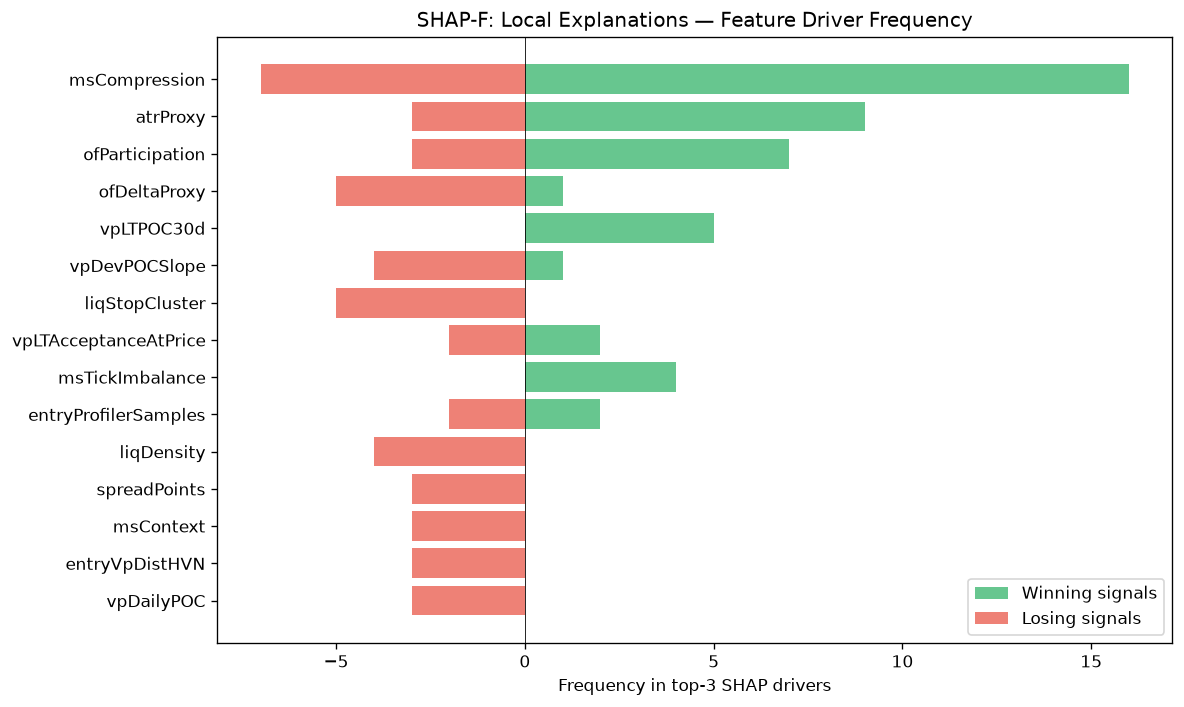

The table this chart was drawn from, first rows:
feature, win_top3_freq, lose_top3_freq, total_top3_freq, win_bias
msCompression, 16, 7, 23, 0.6957
atrProxy, 9, 3, 12, 0.75
ofParticipation, 7, 3, 10, 0.7
ofDeltaProxy, 1, 5, 6, 0.1667
vpLTPOC30d, 5, 0, 5, 1
vpDevPOCSlope, 1, 4, 5, 0.2
liqStopCluster, 0, 5, 5, 0.0
vpLTAcceptanceAtPrice, 2, 2, 4, 0.5
msTickImbalance, 4, 0, 4, 1
entryProfilerSamples, 2, 2, 4, 0.5
liqDensity, 0, 4, 4, 0.0
spreadPoints, 0, 3, 3, 0.0
msContext, 0, 3, 3, 0.0
entryVpDistHVN, 0, 3, 3, 0.0
vpDailyPOC, 0, 3, 3, 0.0
RR, 1, 1, 2, 0.5
auctTargetPrice, 2, 0, 2, 1
profilerTQMean, 0, 2, 2, 0.0
spreadToATR, 2, 0, 2, 1
vpLTTrendExhaustion, 0, 2, 2, 0.0
auctExhaustion, 0, 2, 2, 0.0
vpLTTransitionScore, 0, 2, 2, 0.0
auctHVNStrength, 0, 2, 2, 0.0
ofAbsorption, 2, 0, 2, 1
thesis, 1, 0, 1, 1
entryVpVAL, 1, 0, 1, 1
vpLTPOC10d, 0, 1, 1, 0.0
vpCompVAH, 1, 0, 1, 1
vpLTTrendDuration, 0, 1, 1, 0.0
entryVpDistLVN, 1, 0, 1, 1
vpVAOverlapRatio, 1, 0, 1, 1
entryVpVAH, 1, 0, 1, 1
